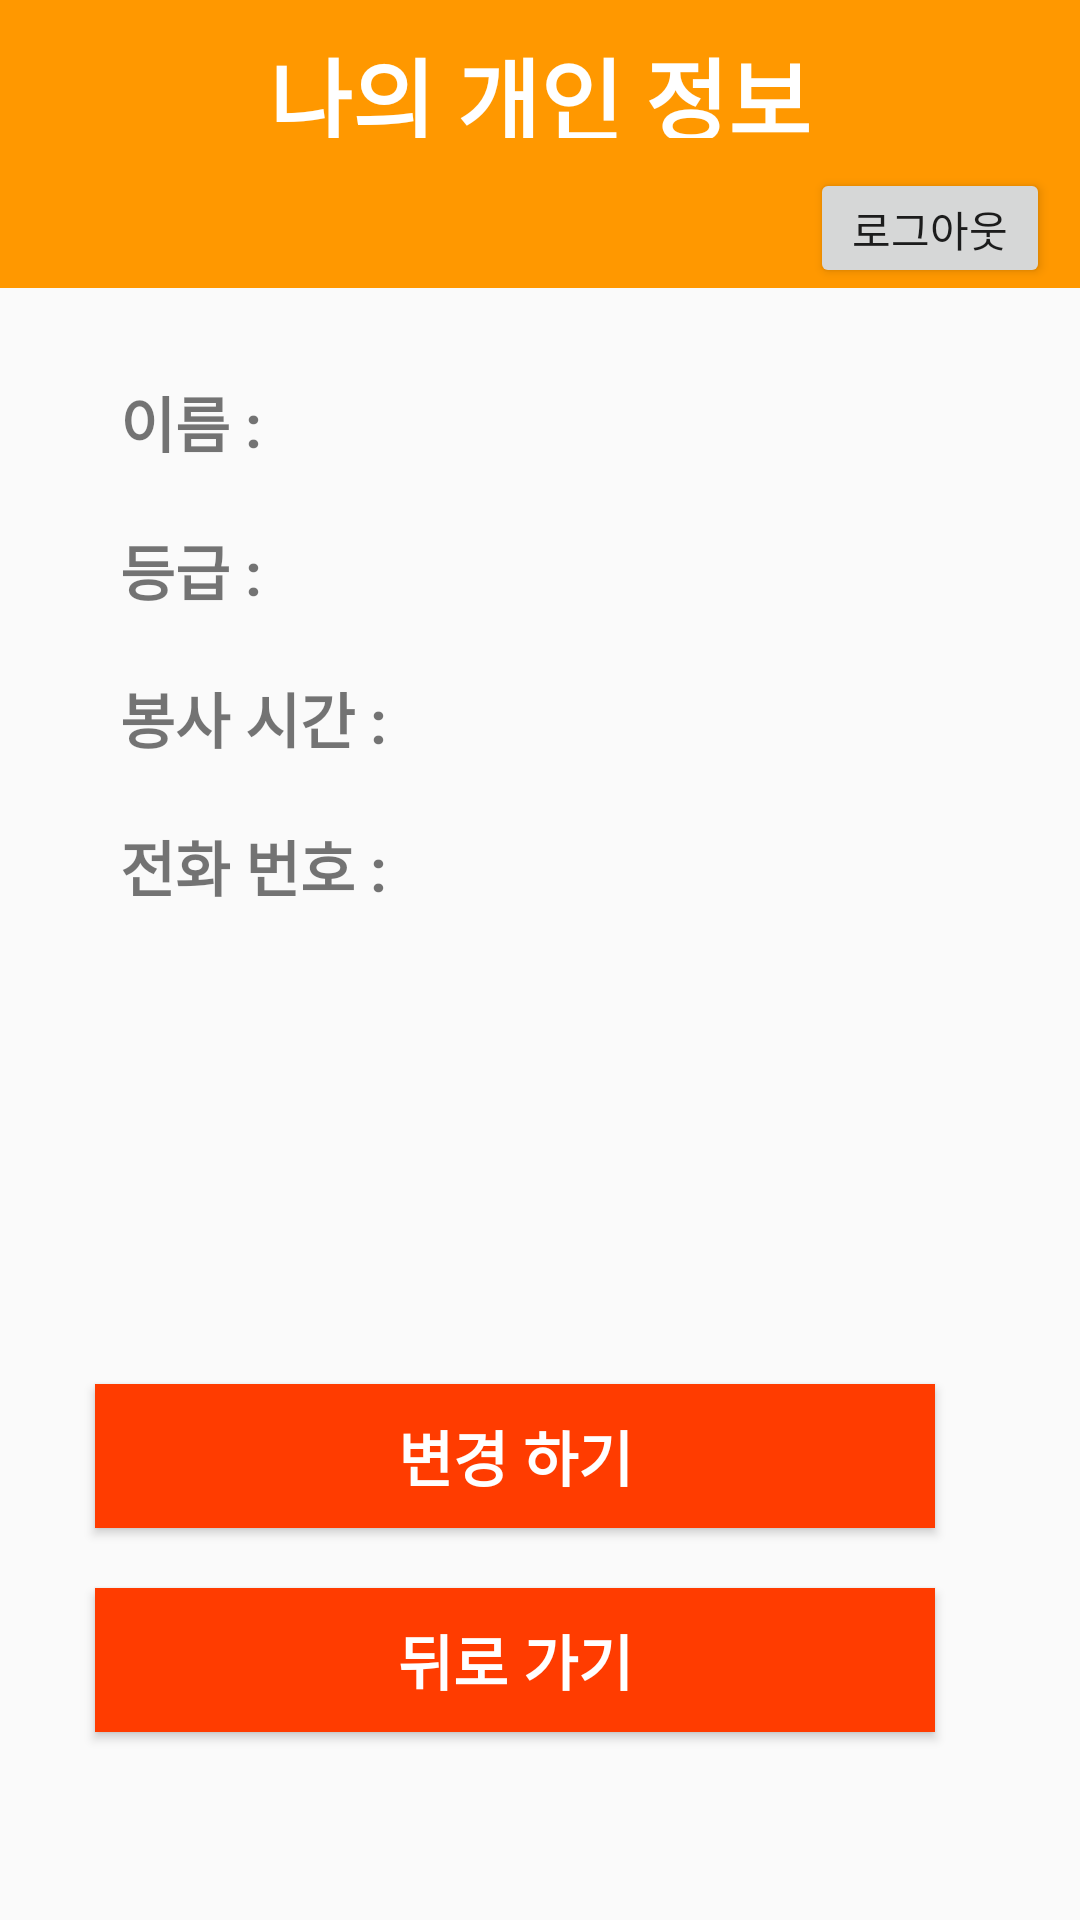

Here is an Android app screen rendered from its layout file. Give the layout XML and the strings, colors and styles it references.
<!-- AndroidManifest.xml: application theme AppTheme.NoActionBar -->
<!-- res/layout/activity_myinfo.xml -->
<?xml version="1.0" encoding="utf-8"?>
<androidx.constraintlayout.widget.ConstraintLayout xmlns:android="http://schemas.android.com/apk/res/android"
    xmlns:app="http://schemas.android.com/apk/res-auto"
    android:layout_width="match_parent"
    android:layout_height="match_parent"
    xmlns:tools="http://schemas.android.com/tools"
    tools:context="com.example.myapplication_login_test.MyInfo">

    <LinearLayout
        android:layout_width="match_parent"
        android:layout_height="match_parent"
        android:orientation="vertical">

        <LinearLayout
            android:layout_width="match_parent"
            android:layout_height="wrap_content"
            android:background="@color/colorPrimary"
            android:orientation="vertical">

            <TextView
                android:layout_width="match_parent"
                android:layout_height="36dp"
                android:layout_gravity="center"
                android:text="나의 개인 정보"
                android:gravity="center"
                android:textColor="#ffffff"
                android:textSize="30dp"
                android:textStyle="bold"
                android:layout_marginTop="10dp"
                android:layout_marginBottom="10dp"
                />
            <Button
                android:id="@+id/logoutButton"
                android:layout_width="80dp"
                android:layout_height="40dp"
                android:layout_gravity="end"
                android:layout_marginEnd="10dp"
                android:text="로그아웃"
                android:textSize="14dp"
                />

        </LinearLayout>

        <androidx.constraintlayout.widget.ConstraintLayout
            android:layout_width="match_parent"
            android:layout_height="match_parent">

            <Button
                android:id="@+id/button_modifiy"
                android:layout_width="280dp"
                android:layout_height="wrap_content"
                android:layout_gravity="center"
                android:layout_marginTop="158dp"
                android:layout_weight="1"
                android:background="@color/colorPrimaryDark"
                android:text="변경 하기"
                android:textColor="#ffffff"
                android:textSize="20dp"
                android:textStyle="bold"
                app:backgroundTint="#FF3C00"
                app:layout_constraintEnd_toEndOf="parent"
                app:layout_constraintHorizontal_bias="0.396"
                app:layout_constraintStart_toStartOf="parent"
                app:layout_constraintTop_toBottomOf="@+id/textViewPhoneNumber" />

            <TextView
                android:id="@+id/textViewName"
                android:layout_width="wrap_content"
                android:layout_height="wrap_content"
                android:layout_marginStart="40dp"
                android:layout_marginTop="30dp"
                android:text="이름 : "
                android:textSize="20dp"
                android:textStyle="bold"
                app:layout_constraintStart_toStartOf="parent"
                app:layout_constraintTop_toTopOf="parent" />

            <TextView
                android:id="@+id/textViewGrade"
                android:layout_width="wrap_content"
                android:layout_height="wrap_content"
                android:layout_marginStart="40dp"
                android:layout_marginTop="20dp"
                android:text="등급 : "
                android:textSize="20dp"
                android:textStyle="bold"
                app:layout_constraintStart_toStartOf="parent"
                app:layout_constraintTop_toBottomOf="@+id/textViewName" />

            <TextView
                android:id="@+id/textViewTime"
                android:layout_width="wrap_content"
                android:layout_height="wrap_content"
                android:layout_marginStart="40dp"
                android:layout_marginTop="20dp"
                android:text="봉사 시간 : "
                android:textSize="20dp"
                android:textStyle="bold"
                app:layout_constraintStart_toStartOf="parent"
                app:layout_constraintTop_toBottomOf="@+id/textViewGrade" />

            <Button
                android:id="@+id/button_back"
                android:layout_width="280dp"
                android:layout_height="wrap_content"
                android:layout_gravity="center"
                android:layout_marginTop="20dp"
                android:layout_weight="1"
                android:background="@color/colorPrimaryDark"
                android:text="뒤로 가기"
                android:textColor="#ffffff"
                android:textSize="20dp"
                android:textStyle="bold"
                app:backgroundTint="#FF3C00"
                app:layout_constraintEnd_toEndOf="parent"
                app:layout_constraintHorizontal_bias="0.396"
                app:layout_constraintStart_toStartOf="parent"
                app:layout_constraintTop_toBottomOf="@+id/button_modifiy" />

            <TextView
                android:id="@+id/textViewPhoneNumber"
                android:layout_width="wrap_content"
                android:layout_height="wrap_content"
                android:layout_marginStart="40dp"
                android:layout_marginTop="20dp"
                android:text="전화 번호 : "
                android:textSize="20dp"
                android:textStyle="bold"
                app:layout_constraintStart_toStartOf="parent"
                app:layout_constraintTop_toBottomOf="@+id/textViewTime" />
        </androidx.constraintlayout.widget.ConstraintLayout>

    </LinearLayout>
</androidx.constraintlayout.widget.ConstraintLayout>
<!-- resources referenced by this layout -->
<resources>
  <color name="colorPrimary">#FF9800</color>
  <color name="colorPrimaryDark">#FF6F00</color>
  <style name="AppTheme.NoActionBar" parent="Theme.AppCompat.DayNight.NoActionBar">
          <item name="windowActionBar">false</item>
          <item name="windowNoTitle">true</item>
      </style>
</resources>
